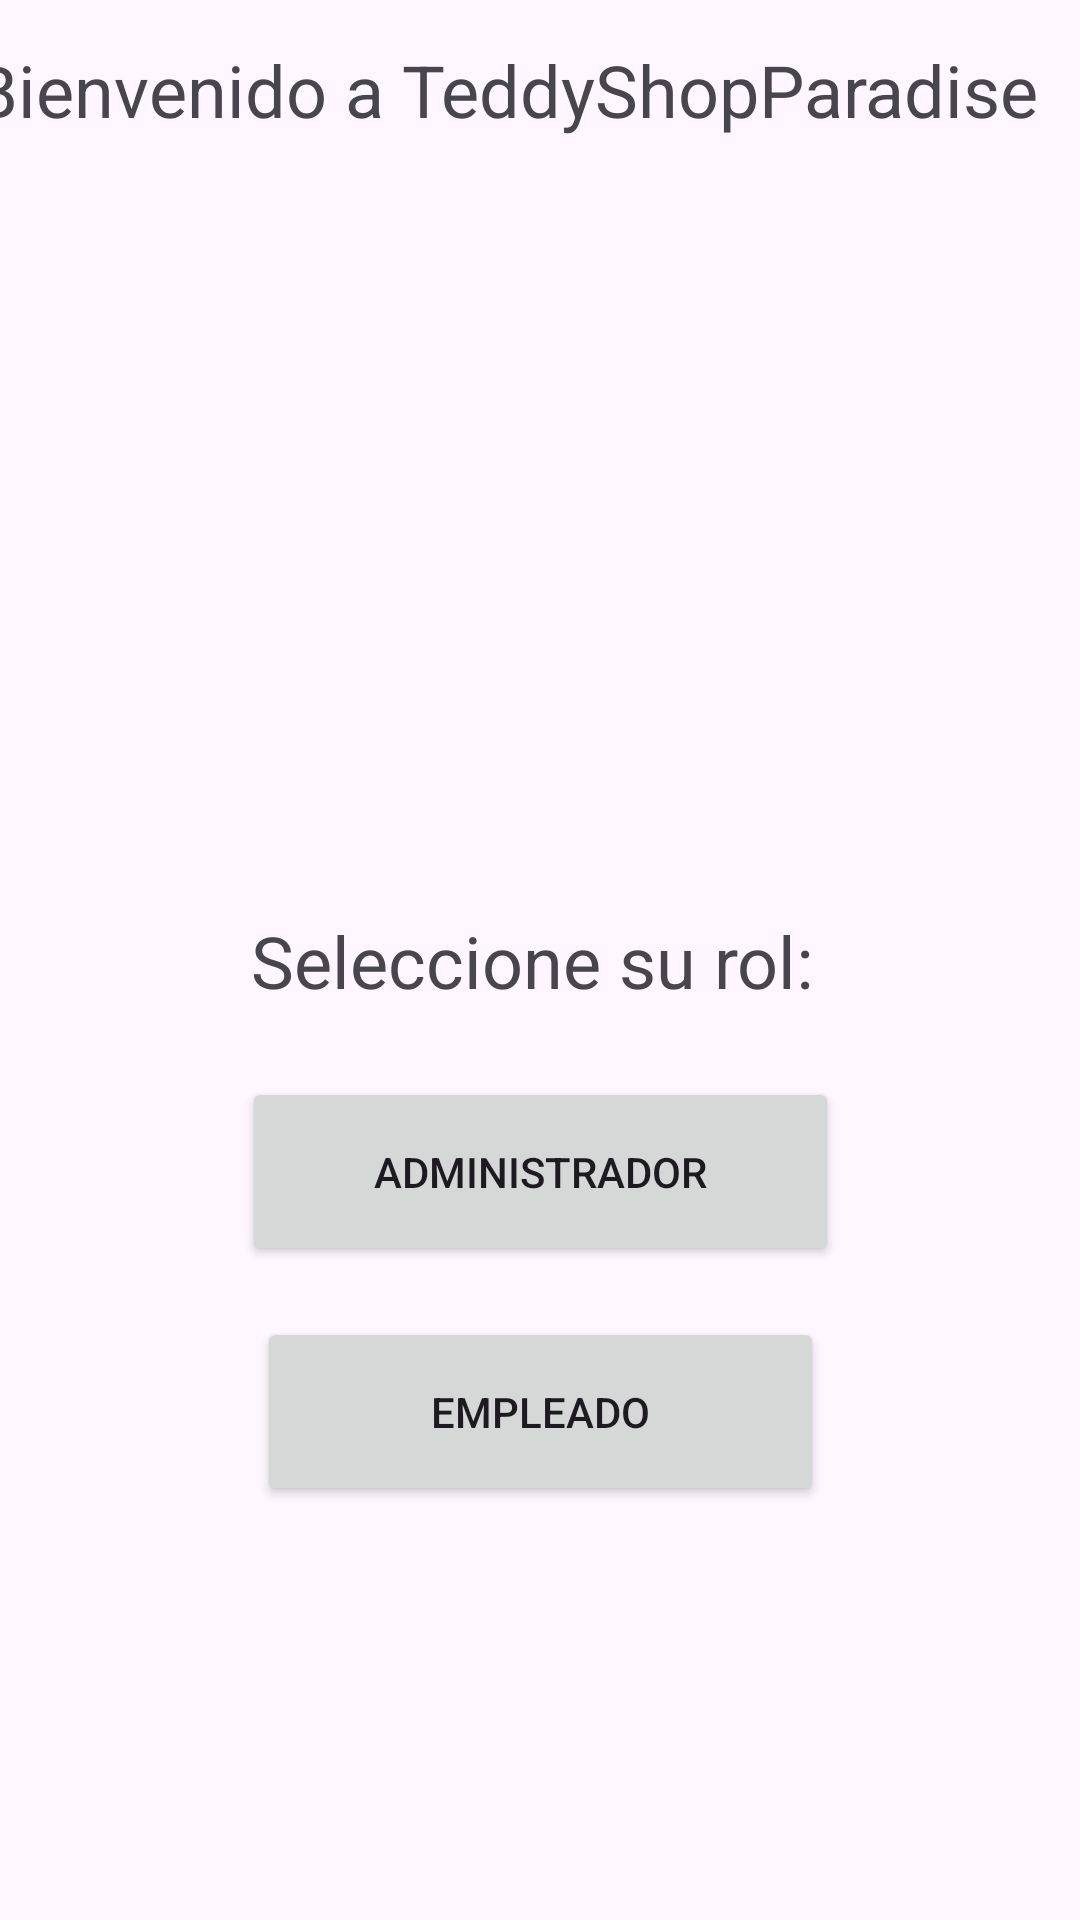

Reconstruct the res/layout file that produces this screen, plus the resources it refers to.
<!-- AndroidManifest.xml: application theme Theme.AppInterface -->
<!-- res/layout/activity_main.xml -->
<?xml version="1.0" encoding="utf-8"?>
<androidx.constraintlayout.widget.ConstraintLayout
		xmlns:android="http://schemas.android.com/apk/res/android"
		xmlns:tools="http://schemas.android.com/tools"
		xmlns:app="http://schemas.android.com/apk/res-auto"
		android:id="@+id/main"
		android:layout_width="match_parent"
		android:layout_height="match_parent"
		tools:context=".MainActivity">

	<ImageView
			android:id="@+id/imageView"
			android:layout_width="329dp"
			android:layout_height="256dp"
			android:src="@drawable/imagen1"
			app:layout_constraintBottom_toBottomOf="parent"
			app:layout_constraintTop_toTopOf="parent"
			app:layout_constraintStart_toStartOf="parent"
			app:layout_constraintEnd_toEndOf="parent"
			app:layout_constraintVertical_bias="0.143"/>

	<TextView
			android:id="@+id/textViewTitulo"
			android:layout_width="379dp"
			android:layout_height="44dp"
			android:text="Bienvenido a TeddyShopParadise"
			android:textSize="24sp"
			app:layout_constraintTop_toTopOf="parent"
			app:layout_constraintStart_toStartOf="parent"
			app:layout_constraintEnd_toEndOf="parent" app:layout_constraintBottom_toBottomOf="parent"
			app:layout_constraintVertical_bias="0.023"/>
	<Button
			android:id="@+id/btnAdmin"
			android:text="Administrador"
			android:layout_width="199dp"
			android:layout_height="63dp"
			android:onClick="adminMenu"
			app:layout_constraintBottom_toBottomOf="parent"
			app:layout_constraintTop_toTopOf="parent" app:layout_constraintStart_toStartOf="parent"
			app:layout_constraintEnd_toEndOf="parent" app:layout_constraintVertical_bias="0.622"/>
	<Button
			android:id="@+id/btnEmpleado"
			android:text="Empleado"
			android:layout_width="189dp"
			android:layout_height="63dp"
			android:onClick="empleadoMenu"
			app:layout_constraintTop_toTopOf="parent"
			app:layout_constraintBottom_toBottomOf="parent" app:layout_constraintStart_toStartOf="parent"
			app:layout_constraintEnd_toEndOf="parent"
			app:layout_constraintVertical_bias="0.761"/>
	<TextView
			android:text="Seleccione su rol: "
			android:layout_width="193dp"
			android:textSize="24sp"
			android:layout_height="32dp" android:id="@+id/textView"
			app:layout_constraintTop_toTopOf="parent"
			app:layout_constraintBottom_toBottomOf="parent" app:layout_constraintStart_toStartOf="parent"
			app:layout_constraintEnd_toEndOf="parent"/>

</androidx.constraintlayout.widget.ConstraintLayout>
<!-- resources referenced by this layout -->
<resources>
  <style name="Theme.AppInterface" parent="Base.Theme.AppInterface" />
  <style name="Base.Theme.AppInterface" parent="Theme.Material3.DayNight.NoActionBar">
  		
  		
  	</style>
</resources>
